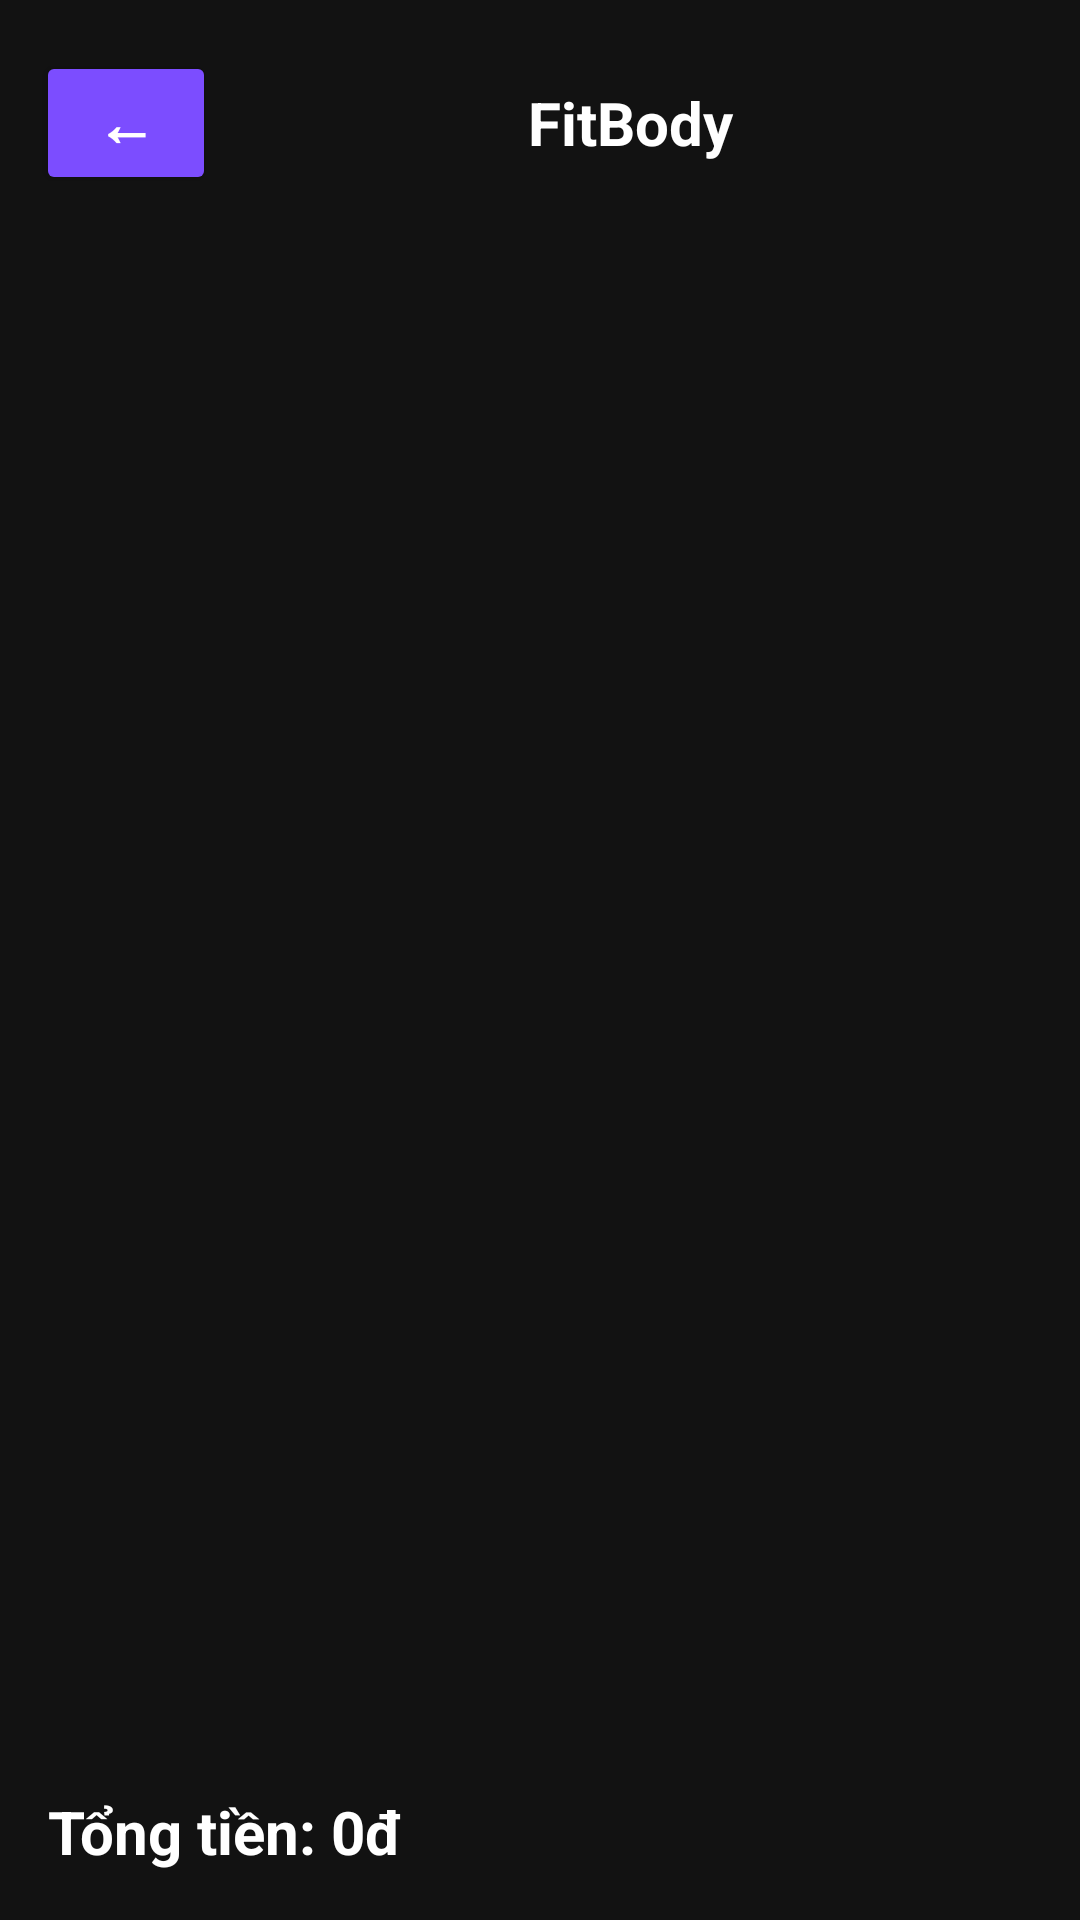

Layout XML and referenced resources for this Android screen:
<!-- AndroidManifest.xml: application theme Theme.FitBody -->
<!-- res/layout/activity_cart.xml -->
<?xml version="1.0" encoding="utf-8"?>
<LinearLayout
    xmlns:android="http://schemas.android.com/apk/res/android"
    android:layout_width="match_parent"
    android:layout_height="match_parent"
    android:orientation="vertical"
    android:background="#121212">

    <include layout="@layout/toolbar_fitbody"/>

    <androidx.recyclerview.widget.RecyclerView
        android:id="@+id/recyclerCart"
        android:layout_width="match_parent"
        android:layout_height="0dp"
        android:layout_weight="1"
        android:padding="16dp"/>

    <TextView
        android:id="@+id/txtTotalPrice"
        android:layout_width="match_parent"
        android:layout_height="wrap_content"
        android:text="Tổng tiền: 0đ"
        android:textColor="#FFFFFF"
        android:textSize="20sp"
        android:textStyle="bold"
        android:padding="16dp"/>

</LinearLayout>
<!-- res/layout/toolbar_fitbody.xml (included above) -->
<?xml version="1.0" encoding="utf-8"?>
<LinearLayout
    xmlns:android="http://schemas.android.com/apk/res/android"
    android:layout_width="match_parent"
    android:layout_height="70dp"
    android:orientation="horizontal"
    android:gravity="center_vertical"
    android:background="#121212"
    android:paddingStart="12dp"
    android:paddingEnd="12dp"
    android:paddingTop="12dp">

    <Button
        android:id="@+id/btnBack"
        android:layout_width="60dp"
        android:layout_height="48dp"
        android:text="←"
        android:textSize="20sp"
        android:textStyle="bold"
        android:textColor="#FFFFFF"
        android:backgroundTint="#7C4DFF"/>

    <TextView
        android:id="@+id/txtTitle"
        android:layout_width="0dp"
        android:layout_height="wrap_content"
        android:layout_weight="1"
        android:gravity="center"
        android:text="FitBody"
        android:textColor="#FFFFFF"
        android:textSize="20sp"
        android:textStyle="bold"/>

</LinearLayout>
<!-- resources referenced by this layout -->
<resources>
  <style name="Theme.FitBody" parent="Theme.Material3.DayNight.NoActionBar">
          <item name="colorPrimary">@color/primary</item>
          <item name="android:windowBackground">@color/app_background</item>
          <item name="android:statusBarColor">@color/app_background</item>
          <item name="android:navigationBarColor">@color/app_background</item>
  
          
          <item name="colorSurface">@color/card_background</item>
          <item name="colorOnSurface">@color/text_primary</item>
          <item name="colorOnSurfaceVariant">@color/text_secondary</item>
      </style>
  <color name="primary">#7C4DFF</color>
</resources>
